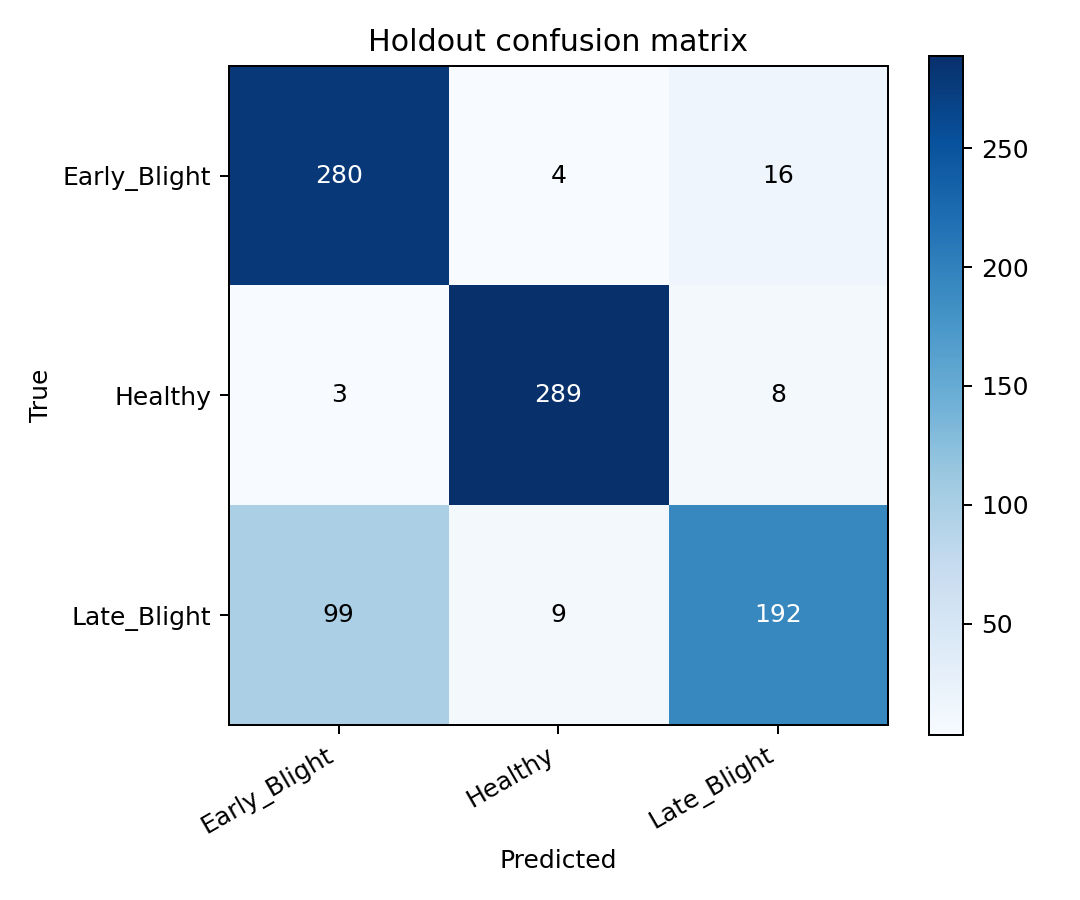

Data behind this chart, as committed beside it:
true/pred, Early_Blight, Healthy, Late_Blight
Early_Blight, 280, 4, 16
Healthy, 3, 289, 8
Late_Blight, 99, 9, 192
